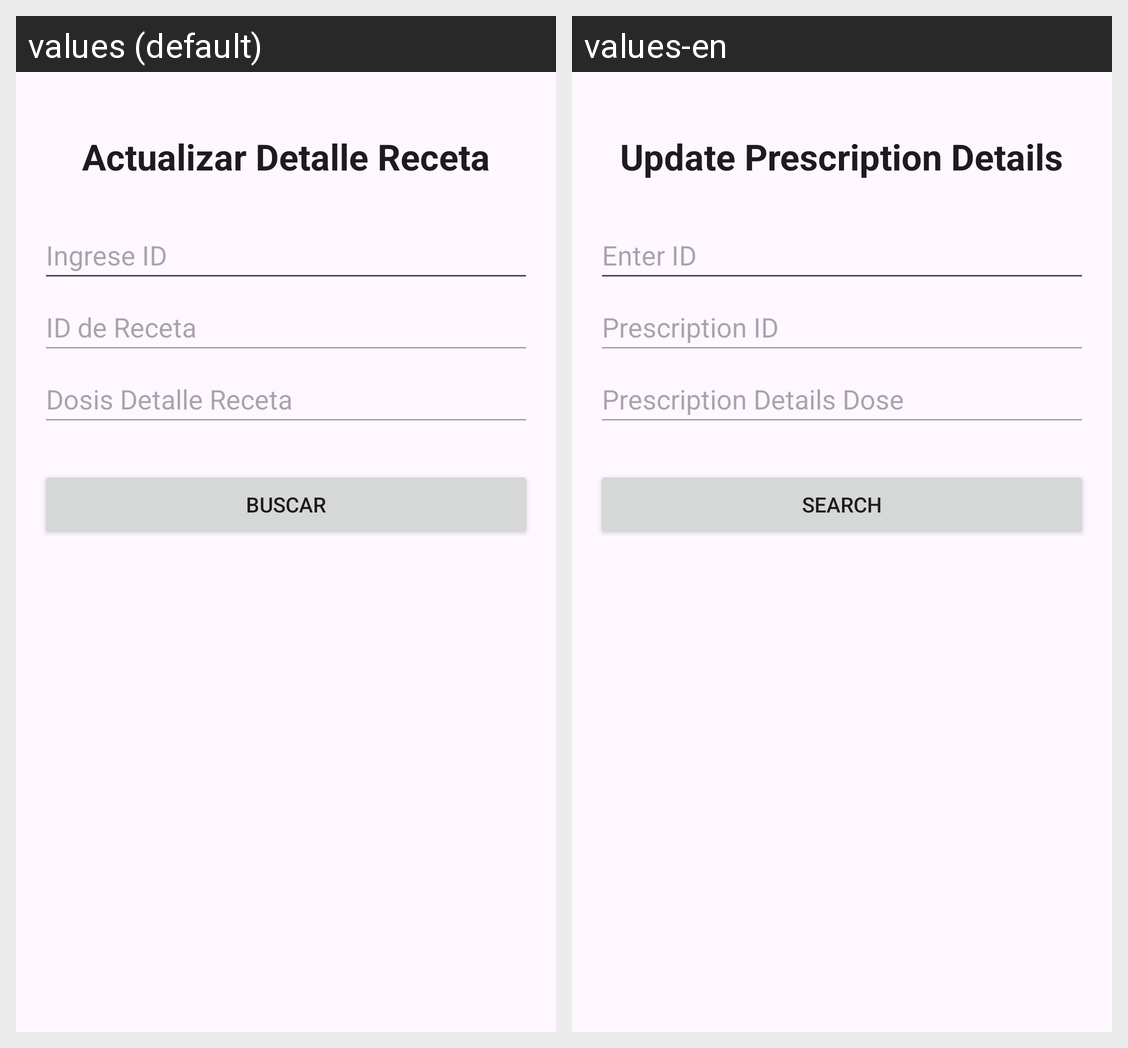

The Android screen above is rendered under two locales of the same app. Produce the string resources it draws, with the default and per-locale values.
Android screen res/layout/activity_detalle_receta_actualizar.xml rendered under 2 locales, left to right: values (default), values-en. Device: Nexus 5 (rendered at 1080×1920; each locale shown at half size, 540×960, under a caption strip naming it); theme Theme.FarmaciaRikas.
Strings drawn on this screen, with the default value and each locale's value (text and hints the layout hard-codes, and strings that could not be matched under every locale, appear in the picture but are not listed):

ActualizarDetalleReceta_titulo
  values: Actualizar Detalle Receta
  values-en: Update Prescription Details

ActualizarDetalleReceta_hint_id
  values: Ingrese ID
  values-en: Enter ID

ActualizarDetalleReceta_hint_id_receta
  values: ID de Receta
  values-en: Prescription ID

ActualizarDetalleReceta_hint_dosis
  values: Dosis Detalle Receta
  values-en: Prescription Details Dose

ActualizarDetalleReceta_btn_buscar
  values: Buscar
  values-en: Search
